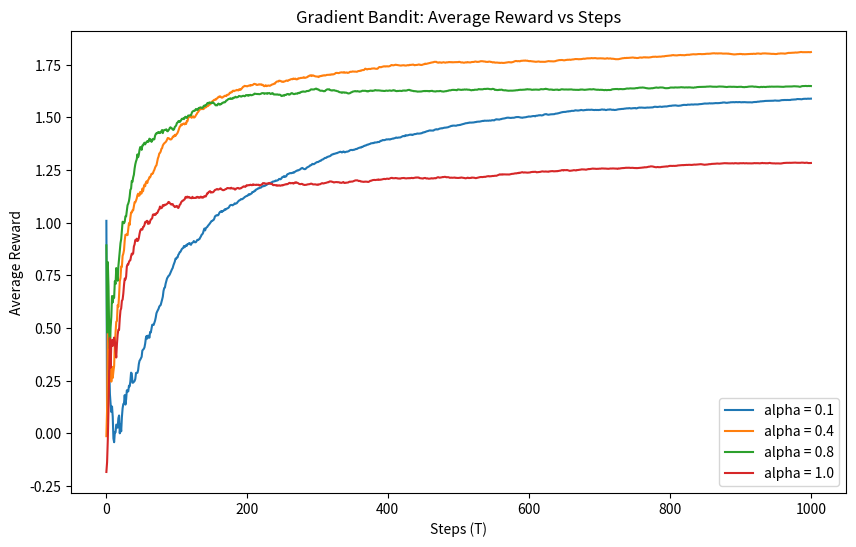

Generate this figure with matplotlib: (Note: this script raises an exception after producing the figure.)
import numpy as np
import matplotlib.pyplot as plt

np.random.seed(7202)

def gradient_bandit_avg_reward(true_means, T, alpha):
    """
    Run Gradient Bandit algorithm and return cumulative rewards at each step.
    :param true_means: True mean rewards for each arm.
    :param T: Total time steps.
    :param alpha: Learning rate for the gradient update.
    :return: Array of cumulative rewards at each step.
    """
    num_arms = len(true_means)
    H = np.zeros(num_arms)  # 初始化偏好值
    avg_reward = 0  # 平均奖励
    rewards = np.zeros(T)  # 每一步的即时奖励
    
    for t in range(T):
        # 计算每个拉杆的选择概率 (Softmax)
        probabilities = np.exp(H) / np.sum(np.exp(H))
        
        # 根据概率选择拉杆
        arm = np.random.choice(num_arms, p=probabilities)
        
        # 拉动选择的拉杆并获取奖励
        reward = np.random.normal(true_means[arm], 1)
        rewards[t] = reward  # 保存即时奖励
        
        # 更新平均奖励
        avg_reward += (reward - avg_reward) / (t + 1)
        
        # 更新偏好值 (梯度更新)
        for i in range(num_arms):
            H[i] += alpha * (reward - avg_reward) * ((1 if i == arm else 0) - probabilities[i])
    
    return np.cumsum(rewards)  # 返回累计奖励


def run_experiment_gradient_bandit(T, num_arms, alpha_values, num_runs=500):
    """
    Run Gradient Bandit experiment for different alpha values.
    :param T: Total time steps.
    :param num_arms: Number of arms.
    :param alpha_values: List of alpha values to test.
    :param num_runs: Number of independent runs to average.
    :return: Dictionary of average rewards for each alpha.
    """
    avg_rewards = {alpha: np.zeros(T) for alpha in alpha_values}
    
    for alpha in alpha_values:
        cumulative_rewards = np.zeros((num_runs, T))
        for run in range(num_runs):
            # 生成拉杆的真实均值
            true_means = np.random.normal(0, 1, num_arms)
            # 运行Gradient Bandit算法
            cumulative_rewards[run] = gradient_bandit_avg_reward(true_means, T, alpha)
        
        # 计算每一步的平均奖励
        avg_rewards[alpha] = np.mean(cumulative_rewards, axis=0) / (np.arange(1, T + 1))
    
    return avg_rewards


# 参数设置
T = 1000  # 时间步数
num_arms = 10  # 拉杆数量
alpha_values = [0.1, 0.4, 0.8, 1.0]  # 不同的学习率
num_runs = 5  # 重复实验次数

# 运行实验
avg_rewards_gradient_bandit = run_experiment_gradient_bandit(T, num_arms, alpha_values, num_runs)

# 绘制结果
plt.figure(figsize=(10, 6))
for alpha, rewards in avg_rewards_gradient_bandit.items():
    plt.plot(np.arange(1, T + 1), rewards, label=f'alpha = {alpha}')
    
plt.title('Gradient Bandit: Average Reward vs Steps')
plt.xlabel('Steps (T)')
plt.ylabel('Average Reward')
plt.legend()
plt.savefig('./results/reward_gradient_bandit.png')
plt.show()


max_avg = max(values[-1] for values in avg_rewards_gradient_bandit.values())
avg_regret = {N: max_avg - avg_rewards_gradient_bandit[N][-1] for N in alpha_values}

plt.figure()
plt.plot(list(avg_regret.keys()), list(avg_regret.values()), marker='o')
plt.xlabel('Parameters (alpha)')
plt.ylabel('Average Regret')
plt.title('Average Regret vs Parameters')
plt.savefig('./results/average_regret_gradient_bandit.png')
plt.show()